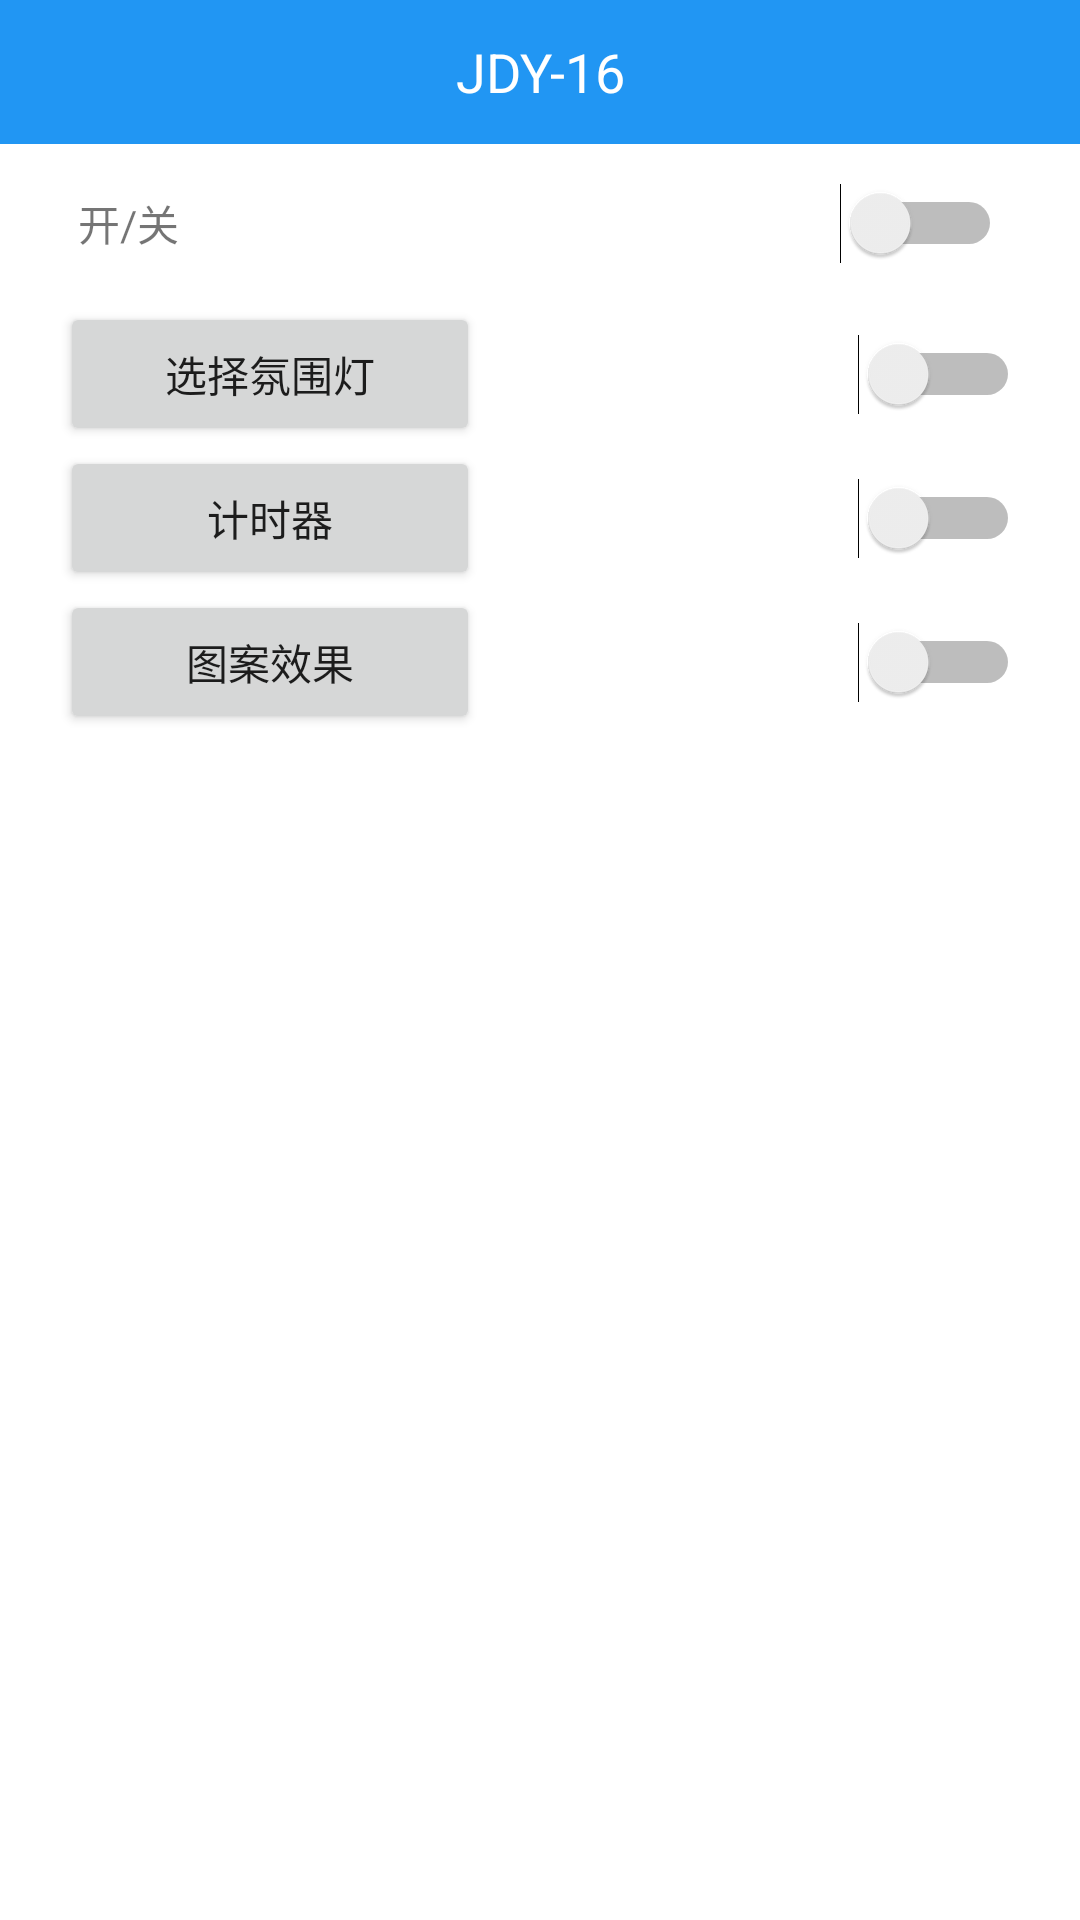

This screen was rendered from an Android layout file. Write that file and the resources it references.
<!-- AndroidManifest.xml: application theme Theme.CommunicateOnBT -->
<!-- res/layout/activity_devices.xml -->
<?xml version="1.0" encoding="utf-8"?>
<layout xmlns:android="http://schemas.android.com/apk/res/android"
    xmlns:app="http://schemas.android.com/apk/res-auto"
    xmlns:tools="http://schemas.android.com/tools">

    <data>

    </data>

    <androidx.constraintlayout.widget.ConstraintLayout
        android:layout_width="match_parent"
        android:layout_height="match_parent"
        tools:context=".MainActivity">

        <TextView
            android:id="@+id/title"
            android:layout_width="0dp"
            android:layout_height="48dp"
            android:background="#2196F3"
            android:gravity="center"
            android:text="JDY-16"
            android:textColor="#fff"
            android:textSize="18sp"
            app:layout_constraintLeft_toLeftOf="parent"
            app:layout_constraintRight_toRightOf="parent"
            app:layout_constraintTop_toTopOf="parent" />

        <ImageView
            android:layout_width="0dp"
            android:layout_height="20dp"
            android:layout_marginStart="20dp"
            android:layout_marginTop="14dp"
            android:src="@drawable/back"
            app:layout_constraintDimensionRatio="96:170"
            app:layout_constraintLeft_toLeftOf="parent"
            app:layout_constraintTop_toTopOf="parent" />

        <ImageView
            android:id="@+id/iv_back"
            android:layout_width="72dp"
            android:layout_height="48dp"
            app:layout_constraintLeft_toLeftOf="parent"
            app:layout_constraintTop_toTopOf="parent" />

        <LinearLayout
            android:layout_width="match_parent"
            android:layout_height="0dp"
            app:layout_constraintStart_toStartOf="parent"
            app:layout_constraintEnd_toEndOf="parent"
            app:layout_constraintTop_toBottomOf="@id/title"
            android:orientation="vertical">

            <androidx.constraintlayout.widget.ConstraintLayout
                android:layout_width="match_parent"
                android:layout_height="wrap_content"
                android:layout_marginTop="10dp"
                android:layout_marginBottom="10dp">

                <TextView
                    android:id="@+id/tv_open"
                    android:layout_width="wrap_content"
                    android:layout_height="wrap_content"
                    android:text="开/关"
                    android:layout_marginStart="20dp"
                    android:layout_marginEnd="20dp"
                    android:padding="6dp"
                    app:layout_constraintStart_toStartOf="parent"
                    app:layout_constraintTop_toTopOf="parent"
                    app:layout_constraintBottom_toBottomOf="parent" />

                <Switch
                    android:id="@+id/switch_open"
                    android:layout_width="wrap_content"
                    android:layout_height="wrap_content"
                    android:layout_marginStart="20dp"
                    android:layout_marginEnd="20dp"
                    android:padding="6dp"
                    app:layout_constraintEnd_toEndOf="parent"
                    app:layout_constraintTop_toTopOf="parent"
                    app:layout_constraintBottom_toBottomOf="parent"
                    tools:ignore="UseSwitchCompatOrMaterialXml" />

            </androidx.constraintlayout.widget.ConstraintLayout>

            <androidx.constraintlayout.widget.ConstraintLayout
                android:layout_width="match_parent"
                android:layout_height="wrap_content">

                <Button
                    android:id="@+id/button_light_type"
                    android:layout_width="140dp"
                    android:layout_height="wrap_content"
                    android:layout_marginStart="20dp"
                    android:text="选择氛围灯"
                    app:layout_constraintTop_toTopOf="parent"
                    app:layout_constraintBottom_toBottomOf="parent"
                    app:layout_constraintStart_toStartOf="parent" />

                <Switch
                    android:id="@+id/switch_light_type"
                    android:layout_width="wrap_content"
                    android:layout_height="wrap_content"
                    android:layout_marginEnd="20dp"
                    app:layout_constraintTop_toTopOf="parent"
                    app:layout_constraintBottom_toBottomOf="parent"
                    app:layout_constraintEnd_toEndOf="parent"
                    tools:ignore="UseSwitchCompatOrMaterialXml" />
            </androidx.constraintlayout.widget.ConstraintLayout>


            <androidx.constraintlayout.widget.ConstraintLayout
                android:layout_width="match_parent"
                android:layout_height="wrap_content">

                <Button
                    android:id="@+id/button_timer"
                    android:layout_width="140dp"
                    android:layout_height="wrap_content"
                    android:layout_marginStart="20dp"
                    android:text="计时器"
                    app:layout_constraintTop_toTopOf="parent"
                    app:layout_constraintBottom_toBottomOf="parent"
                    app:layout_constraintStart_toStartOf="parent" />

                <Switch
                    android:id="@+id/switch_timer"
                    android:layout_width="wrap_content"
                    android:layout_height="wrap_content"
                    android:layout_marginEnd="20dp"
                    app:layout_constraintTop_toTopOf="parent"
                    app:layout_constraintBottom_toBottomOf="parent"
                    app:layout_constraintEnd_toEndOf="parent"
                    tools:ignore="UseSwitchCompatOrMaterialXml" />
            </androidx.constraintlayout.widget.ConstraintLayout>

            <androidx.constraintlayout.widget.ConstraintLayout
                android:layout_width="match_parent"
                android:layout_height="wrap_content">

                <Button
                    android:id="@+id/button_pattern"
                    android:layout_width="140dp"
                    android:layout_height="wrap_content"
                    android:layout_marginStart="20dp"
                    android:text="图案效果"
                    app:layout_constraintTop_toTopOf="parent"
                    app:layout_constraintBottom_toBottomOf="parent"
                    app:layout_constraintStart_toStartOf="parent" />

                <Switch
                    android:id="@+id/switch_pattern"
                    android:layout_width="wrap_content"
                    android:layout_height="wrap_content"
                    android:layout_marginEnd="20dp"
                    app:layout_constraintTop_toTopOf="parent"
                    app:layout_constraintBottom_toBottomOf="parent"
                    app:layout_constraintEnd_toEndOf="parent"
                    tools:ignore="UseSwitchCompatOrMaterialXml" />
            </androidx.constraintlayout.widget.ConstraintLayout>

        </LinearLayout>

    </androidx.constraintlayout.widget.ConstraintLayout>
</layout>
<!-- resources referenced by this layout -->
<resources>
  <style name="Theme.CommunicateOnBT" parent="Theme.MaterialComponents.DayNight.NoActionBar">
          
          <item name="colorPrimary">@color/purple_500</item>
          <item name="colorPrimaryVariant">@color/purple_700</item>
          <item name="colorOnPrimary">@color/white</item>
          
          <item name="colorSecondary">@color/teal_200</item>
          <item name="colorSecondaryVariant">@color/teal_700</item>
          <item name="colorOnSecondary">@color/black</item>
          
          <item name="android:statusBarColor">?attr/colorPrimaryVariant</item>
          
      </style>
  <color name="purple_500">#FF6200EE</color>
  <color name="purple_700">#FF3700B3</color>
  <color name="white">#FFFFFFFF</color>
  <color name="teal_200">#FF03DAC5</color>
  <color name="teal_700">#FF018786</color>
  <color name="black">#FF000000</color>
</resources>
